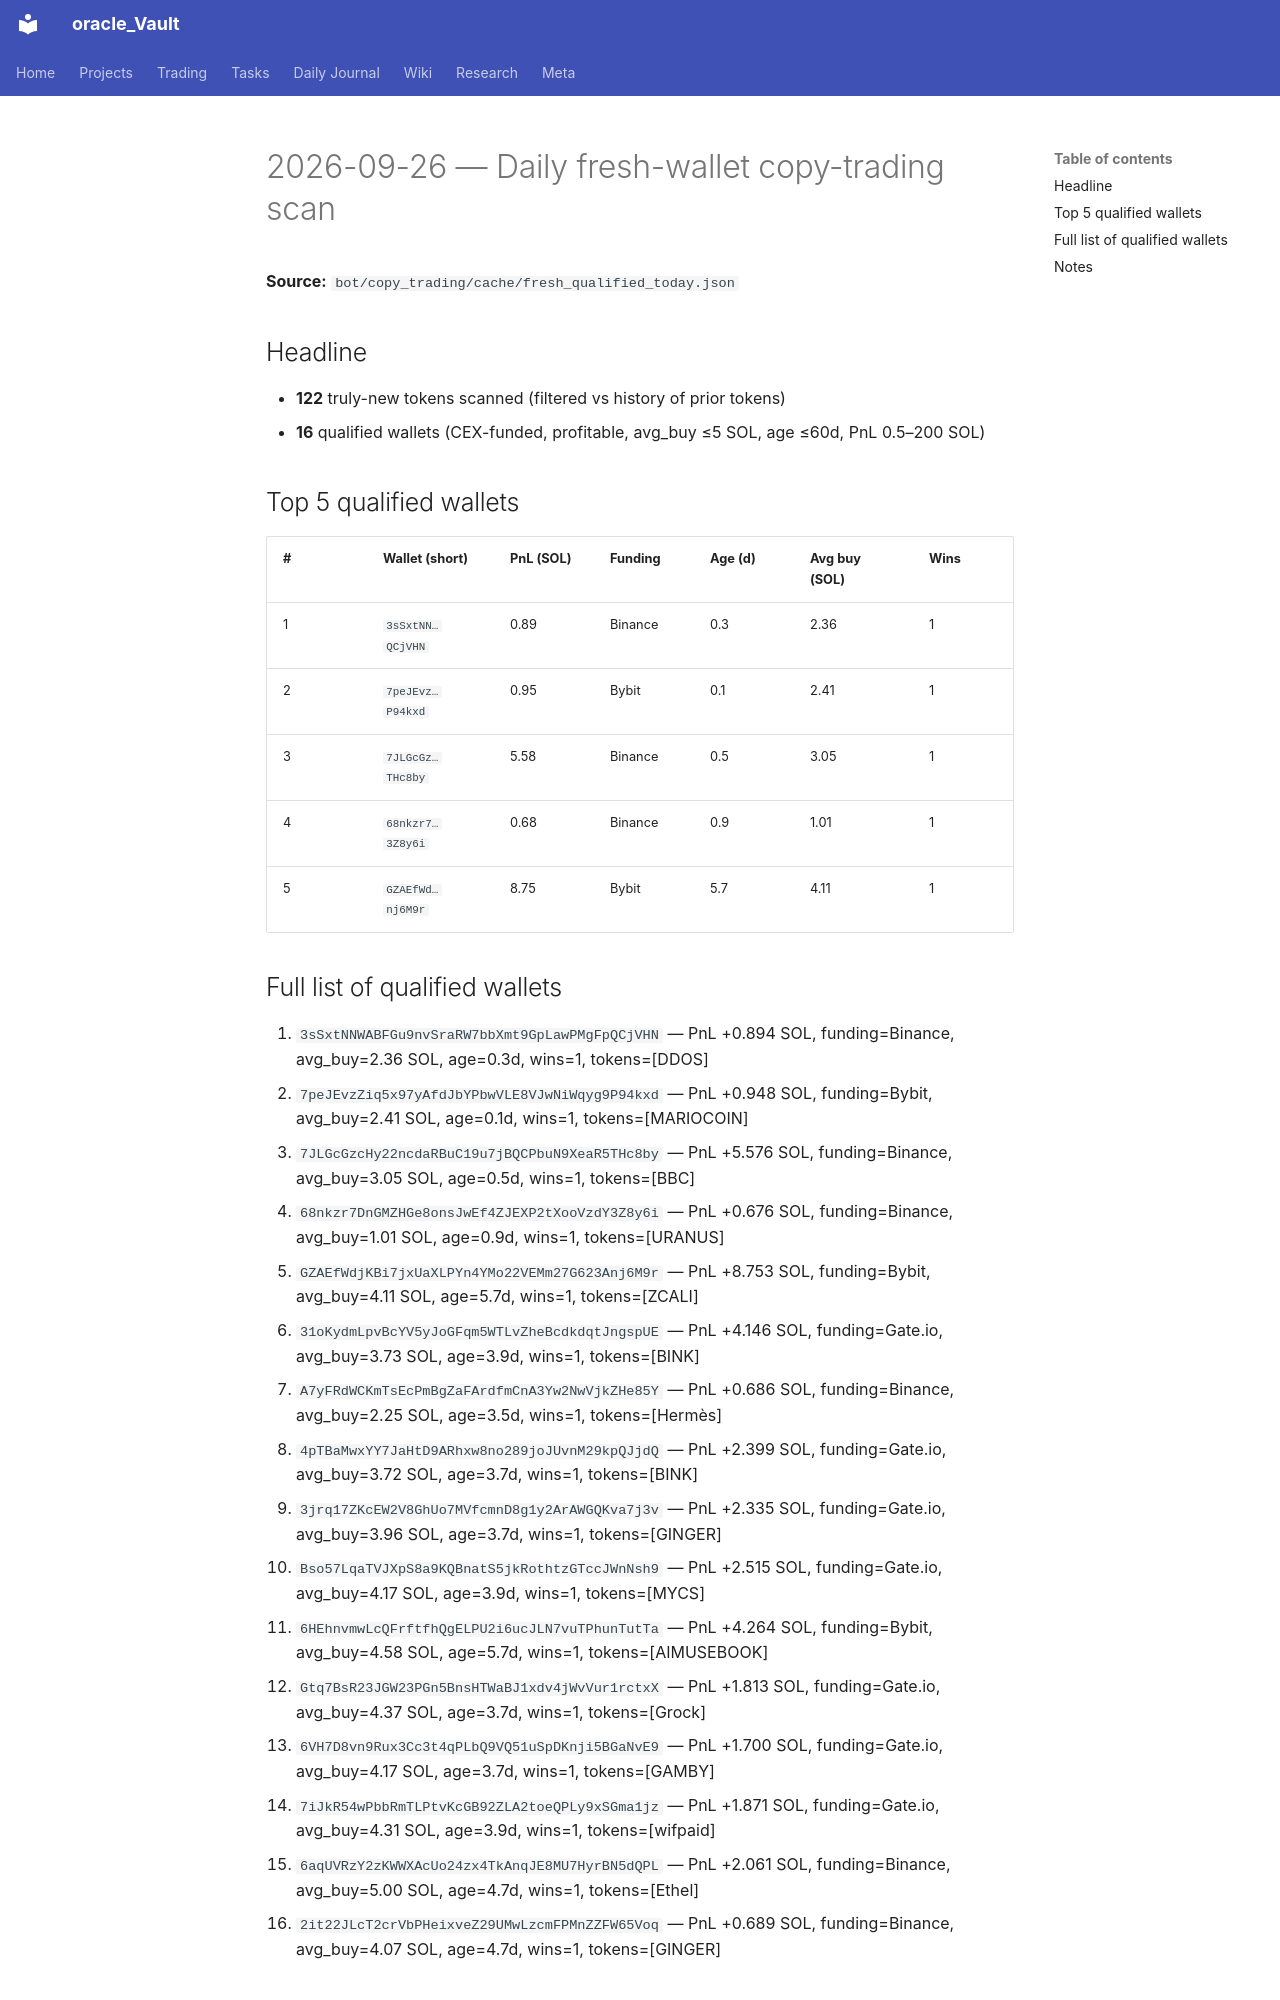

repository: Grentchello/Oracle_Pages · page: daily/2026-09-26/index.html · generator: mkdocs

# 2026-09-26 — Daily fresh-wallet copy-trading scan

**Source:** `bot/copy_trading/cache/fresh_qualified_today.json`

## Headline

- **122** truly-new tokens scanned (filtered vs history of prior tokens)
- **16** qualified wallets (CEX-funded, profitable, avg_buy ≤5 SOL, age ≤60d, PnL 0.5–200 SOL)

## Top 5 qualified wallets

| # | Wallet (short) | PnL (SOL) | Funding | Age (d) | Avg buy (SOL) | Wins |
|---|----------------|-----------|---------|---------|---------------|------|
| 1 | `3sSxtNN…QCjVHN` | 0.89 | Binance | 0.3 | 2.36 | 1 |
| 2 | `7peJEvz…P94kxd` | 0.95 | Bybit | 0.1 | 2.41 | 1 |
| 3 | `7JLGcGz…THc8by` | 5.58 | Binance | 0.5 | 3.05 | 1 |
| 4 | `68nkzr7…3Z8y6i` | 0.68 | Binance | 0.9 | 1.01 | 1 |
| 5 | `GZAEfWd…nj6M9r` | 8.75 | Bybit | 5.7 | 4.11 | 1 |
